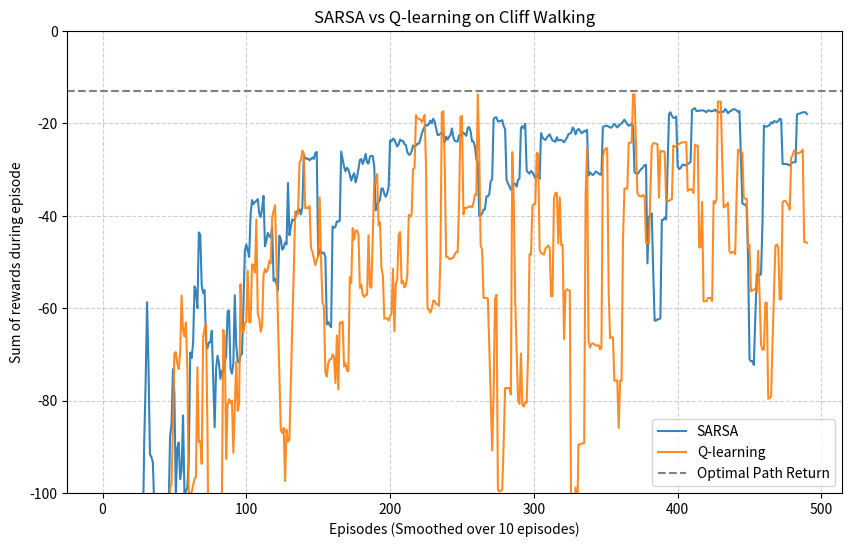

Write Python code to recreate this figure.
import numpy as np
import matplotlib.pyplot as plt

class CliffWalkingEnv:
    """Cliff Walking 懸崖尋路環境"""
    def __init__(self):
        self.rows = 4
        self.cols = 12
        self.start_state = (3, 0)
        self.goal_state = (3, 11)
        # 定義懸崖的位置
        self.cliff = [(3, i) for i in range(1, 11)]
        
        # 動作空間：0 上, 1 下, 2 左, 3 右
        self.actions = [0, 1, 2, 3]
        
    def reset(self):
        """重置環境狀態至起點"""
        self.state = self.start_state
        return self.state
    
    def step(self, action):
        """根據動作更新狀態，並回傳 (next_state, reward, done)"""
        i, j = self.state
        
        if action == 0:   # 上
            next_state = (max(i - 1, 0), j)
        elif action == 1: # 下
            next_state = (min(i + 1, self.rows - 1), j)
        elif action == 2: # 左
            next_state = (i, max(j - 1, 0))
        elif action == 3: # 右
            next_state = (i, min(j + 1, self.cols - 1))
            
        reward = -1
        done = False
        
        # 判斷是否掉入懸崖或抵達終點
        if next_state in self.cliff:
            reward = -100
            next_state = self.start_state # 掉入懸崖重置回起點，但不結束 episode
        elif next_state == self.goal_state:
            done = True
            
        self.state = next_state
        return next_state, reward, done

class RLAgent:
    """強化學習基礎 Agent"""
    def __init__(self, env, alpha=0.1, gamma=0.9, epsilon=0.1):
        self.env = env
        self.alpha = alpha       # 學習率
        self.gamma = gamma       # 折扣因子
        self.epsilon = epsilon   # 探索率
        # 初始化 Q-table 為全 0
        self.q_table = np.zeros((env.rows, env.cols, len(env.actions)))
        
    def choose_action(self, state):
        """使用 epsilon-greedy 策略選擇動作"""
        if np.random.rand() < self.epsilon:
            return np.random.choice(self.env.actions)
        else:
            i, j = state
            values = self.q_table[i, j, :]
            # 處理多個最大值的情況，從中隨機選一個 (避免總是選同一個最高分動作)
            return np.random.choice([action for action, value in enumerate(values) if value == np.max(values)])

class SarsaAgent(RLAgent):
    """SARSA 演算法 (On-policy)"""
    def update(self, state, action, reward, next_state, next_action):
        i, j = state
        next_i, next_j = next_state
        
        # SARSA 更新公式: Q(S,A) <- Q(S,A) + alpha * [R + gamma * Q(S',A') - Q(S,A)]
        # 這裡的 Q(S',A') 使用的是「實際」選擇的下一個動作 next_action 的值
        td_target = reward + self.gamma * self.q_table[next_i, next_j, next_action]
        td_error = td_target - self.q_table[i, j, action]
        self.q_table[i, j, action] += self.alpha * td_error

class QLearningAgent(RLAgent):
    """Q-learning 演算法 (Off-policy)"""
    def update(self, state, action, reward, next_state):
        i, j = state
        next_i, next_j = next_state
        
        # Q-learning 更新公式: Q(S,A) <- Q(S,A) + alpha * [R + gamma * max_a Q(S',a) - Q(S,A)]
        # 這裡的 target 直接使用下一狀態中「最大」的 Q 值，而不考量實際執行的行為
        td_target = reward + self.gamma * np.max(self.q_table[next_i, next_j, :])
        td_error = td_target - self.q_table[i, j, action]
        self.q_table[i, j, action] += self.alpha * td_error


def train_sarsa(episodes=500):
    env = CliffWalkingEnv()
    agent = SarsaAgent(env)
    rewards_history = []
    
    for _ in range(episodes):
        state = env.reset()
        action = agent.choose_action(state)
        total_reward = 0
        done = False
        
        while not done:
            next_state, reward, done = env.step(action)
            next_action = agent.choose_action(next_state)
            
            agent.update(state, action, reward, next_state, next_action)
            
            state = next_state
            action = next_action
            total_reward += reward
            
        rewards_history.append(total_reward)
        
    return agent, rewards_history

def train_q_learning(episodes=500):
    env = CliffWalkingEnv()
    agent = QLearningAgent(env)
    rewards_history = []
    
    for _ in range(episodes):
        state = env.reset()
        total_reward = 0
        done = False
        
        while not done:
            action = agent.choose_action(state)
            next_state, reward, done = env.step(action)
            
            agent.update(state, action, reward, next_state)
            
            state = next_state
            total_reward += reward
            
        rewards_history.append(total_reward)
        
    return agent, rewards_history

def plot_path(agent, title):
    """顯示在沒有 epsilon 隨機探索情況下的最優路徑策略"""
    env = CliffWalkingEnv()
    state = env.reset()
    done = False
    
    # 建立網格地圖
    path = np.full((env.rows, env.cols), '.', dtype=str)
    for i, j in env.cliff:
        path[i, j] = 'C'
    path[env.start_state] = 'S'
    path[env.goal_state] = 'G'
    
    while not done:
        i, j = state
        # 單純取最大值當最優步驟 (greedy path)
        action = np.argmax(agent.q_table[i, j, :])
        
        if action == 0: path[i, j] = '↑'
        elif action == 1: path[i, j] = '↓'
        elif action == 2: path[i, j] = '←'
        elif action == 3: path[i, j] = '→'
        
        next_state, _, done = env.step(action)
        state = next_state
        if next_state in env.cliff or next_state == env.goal_state:
            break
            
    print(f"\nFinal greedy path for {title}:")
    for row in path:
        print(' '.join(row))


def main():
    episodes = 500
    
    print("Training SARSA...")
    sarsa_agent, sarsa_rewards = train_sarsa(episodes)
    
    print("Training Q-learning...")
    q_learning_agent, q_learning_rewards = train_q_learning(episodes)
    
    # 印出最終學習到的策略路徑
    plot_path(sarsa_agent, 'SARSA')
    plot_path(q_learning_agent, 'Q-learning')
    
    # 針對累積獎學繪圖 (平滑處理以提升可讀性)
    window = 10
    sarsa_rewards_smoothed = np.convolve(sarsa_rewards, np.ones(window)/window, mode='valid')
    q_rewards_smoothed = np.convolve(q_learning_rewards, np.ones(window)/window, mode='valid')
    
    plt.figure(figsize=(10, 6))
    plt.plot(sarsa_rewards_smoothed, label='SARSA', alpha=0.9)
    plt.plot(q_rewards_smoothed, label='Q-learning', alpha=0.9)
    plt.axhline(-13, color='gray', linestyle='--', label='Optimal Path Return') # 最佳路徑是 13 步，獎勵為 -13
    plt.xlabel(f'Episodes (Smoothed over {window} episodes)')
    plt.ylabel('Sum of rewards during episode')
    plt.title('SARSA vs Q-learning on Cliff Walking')
    plt.ylim([-100, 0])  # 設定合理範圍方便觀察差異
    plt.legend()
    plt.grid(True, linestyle='--', alpha=0.6)
    plt.show()

if __name__ == '__main__':
    main()
